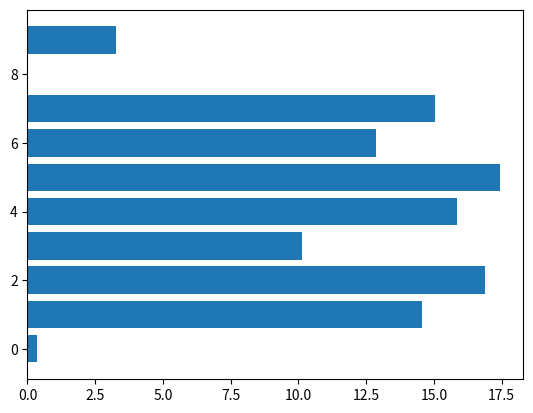

The script that saved this image:
# draggable rectangle with the animation blit techniques; see
# http://www.scipy.org/Cookbook/Matplotlib/Animations
import numpy as np
import matplotlib.pyplot as plt


class DraggableRectangle:
    lock = None  # only one can be animated at a time

    def __init__(self, rect):
        self.rect = rect
        self.press = None
        self.background = None

        self.o_x = None
        self.o_y = None

    def connect(self):
        'connect to all the events we need'
        self.cidpress = self.rect.figure.canvas.mpl_connect(
            'button_press_event', self.on_press)
        self.cidrelease = self.rect.figure.canvas.mpl_connect(
            'button_release_event', self.on_release)
        self.cidmotion = self.rect.figure.canvas.mpl_connect(
            'motion_notify_event', self.on_motion)

    def on_press(self, event):
        'on button press we will see if the mouse is over us and store some data'
        if event.inaxes != self.rect.axes:
            return
        if DraggableRectangle.lock is not None:
            return

        # save the original position for snapping back
        self.o_y = self.rect.get_y()
        self.o_x = self.rect.get_x()

        contains, attrd = self.rect.contains(event)
        if not contains: return
        print('event contains', self.rect.xy)
        x0, y0 = self.rect.xy
        self.press = x0, y0, event.xdata, event.ydata
        DraggableRectangle.lock = self

        # draw everything but the selected rectangle and store the pixel buffer
        canvas = self.rect.figure.canvas
        axes = self.rect.axes
        self.rect.set_animated(True)
        canvas.draw()
        self.background = canvas.copy_from_bbox(self.rect.axes.bbox)

        # now redraw just the rectangle
        axes.draw_artist(self.rect)

        # and blit just the redrawn area
        canvas.blit(axes.bbox)

    def on_motion(self, event):
        'on motion we will move the rect if the mouse is over us'
        if DraggableRectangle.lock is not self:
            return
        if event.inaxes != self.rect.axes:
            return

        x0, y0, xpress, ypress = self.press
        dx = event.xdata - xpress
        dy = event.ydata - ypress
        # self.rect.set_x(x0 + dx)
        self.rect.set_y(y0 + dy)

        canvas = self.rect.figure.canvas
        axes = self.rect.axes
        # restore the background region
        canvas.restore_region(self.background)

        # redraw just the current rectangle
        axes.draw_artist(self.rect)

        # blit just the redrawn area
        canvas.blit(axes.bbox)

    def on_release(self, event):
        'on release we reset the press data'
        if DraggableRectangle.lock is not self:
            return

        # check if it is released past half of the above or below
        # get y of above and below
        y_above = drs[self.i + 1].rect.get_y()
        y_below = drs[self.i - 1].rect.get_y()

        # if the released rect is not above
        if self.rect.get_y() <= (y_above + self.rect.get_height() / 2):
            self.rect.set_y(self.o_y)
        elif self.rect.get_y() >= (y_below + self.rect.get_height() / 2):
            self.rect.set_y(self.o_y)

        self.press = None
        DraggableRectangle.lock = None

        # turn off the rect animation property and reset the background
        self.rect.set_animated(False)
        self.background = None

        # redraw the full figure
        self.rect.figure.canvas.draw()

    def disconnect(self):
        'disconnect all the stored connection ids'
        self.rect.figure.canvas.mpl_disconnect(self.cidpress)
        self.rect.figure.canvas.mpl_disconnect(self.cidrelease)
        self.rect.figure.canvas.mpl_disconnect(self.cidmotion)


fig = plt.figure()
ax = fig.add_subplot(111)
rects = ax.barh(range(10), 20 * np.random.rand(10))
# list of DraggableRectangle instances
drs = []

for i, rect in enumerate(rects):
    # create draggable rectangle from all created bars
    dr = DraggableRectangle(rect)
    dr.i = i
    dr.connect()
    drs.append(dr)  # add instance to list of all rectangles
print(drs)
plt.show()
